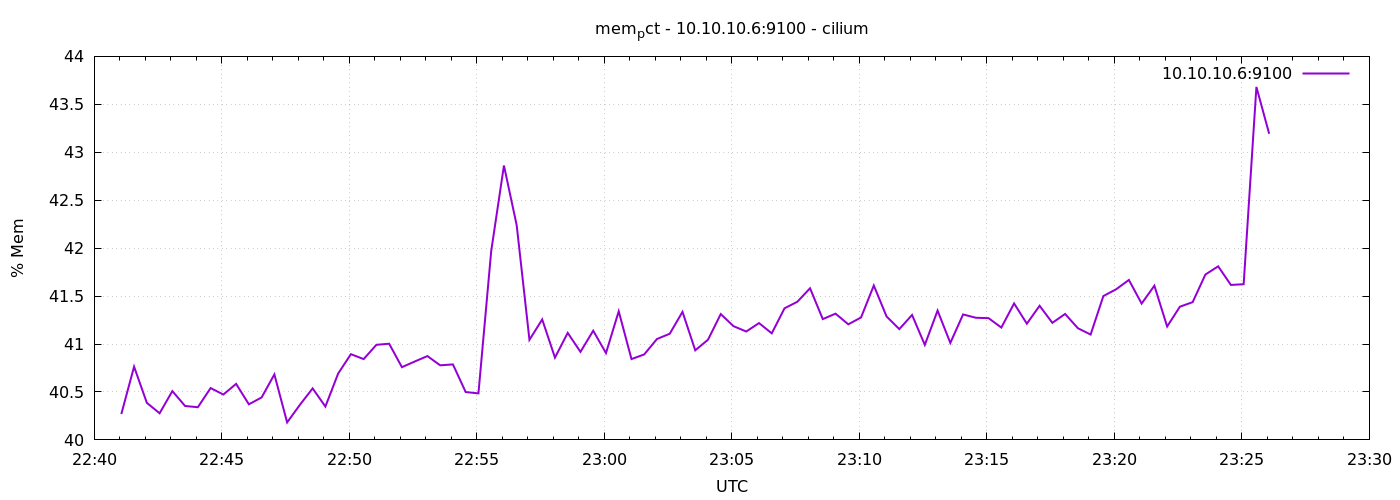

Data behind this chart, as committed beside it:
1778107264	40.27002628442037
1778107294	40.76
1778107324	40.39
1778107354	40.28
1778107384	40.51
1778107414	40.35
1778107444	40.34
1778107474	40.54
1778107504	40.47
1778107534	40.58
1778107564	40.37
1778107594	40.44
1778107624	40.68
1778107654	40.18
1778107684	40.37
1778107714	40.54
1778107744	40.35
1778107774	40.69
1778107804	40.89
1778107834	40.84
1778107864	40.99
1778107894	41
1778107924	40.76
1778107954	40.82
1778107984	40.87
1778108014	40.78
1778108044	40.79
1778108074	40.5
1778108104	40.49
1778108134	41.97
1778108164	42.86
1778108194	42.24
1778108224	41.04
1778108254	41.26
1778108284	40.86
1778108314	41.12
1778108344	40.92
1778108374	41.14
1778108404	40.91
1778108434	41.34
1778108464	40.84
1778108494	40.89
1778108524	41.05
1778108554	41.11
1778108584	41.34
1778108614	40.93
1778108644	41.04
1778108674	41.31
1778108704	41.19
1778108734	41.13
1778108764	41.22
1778108794	41.11
1778108824	41.37
1778108854	41.44
1778108884	41.58
1778108914	41.26
1778108944	41.32
1778108974	41.21
1778109004	41.28
1778109034	41.61
1778109064	41.29
... 30 more rows
